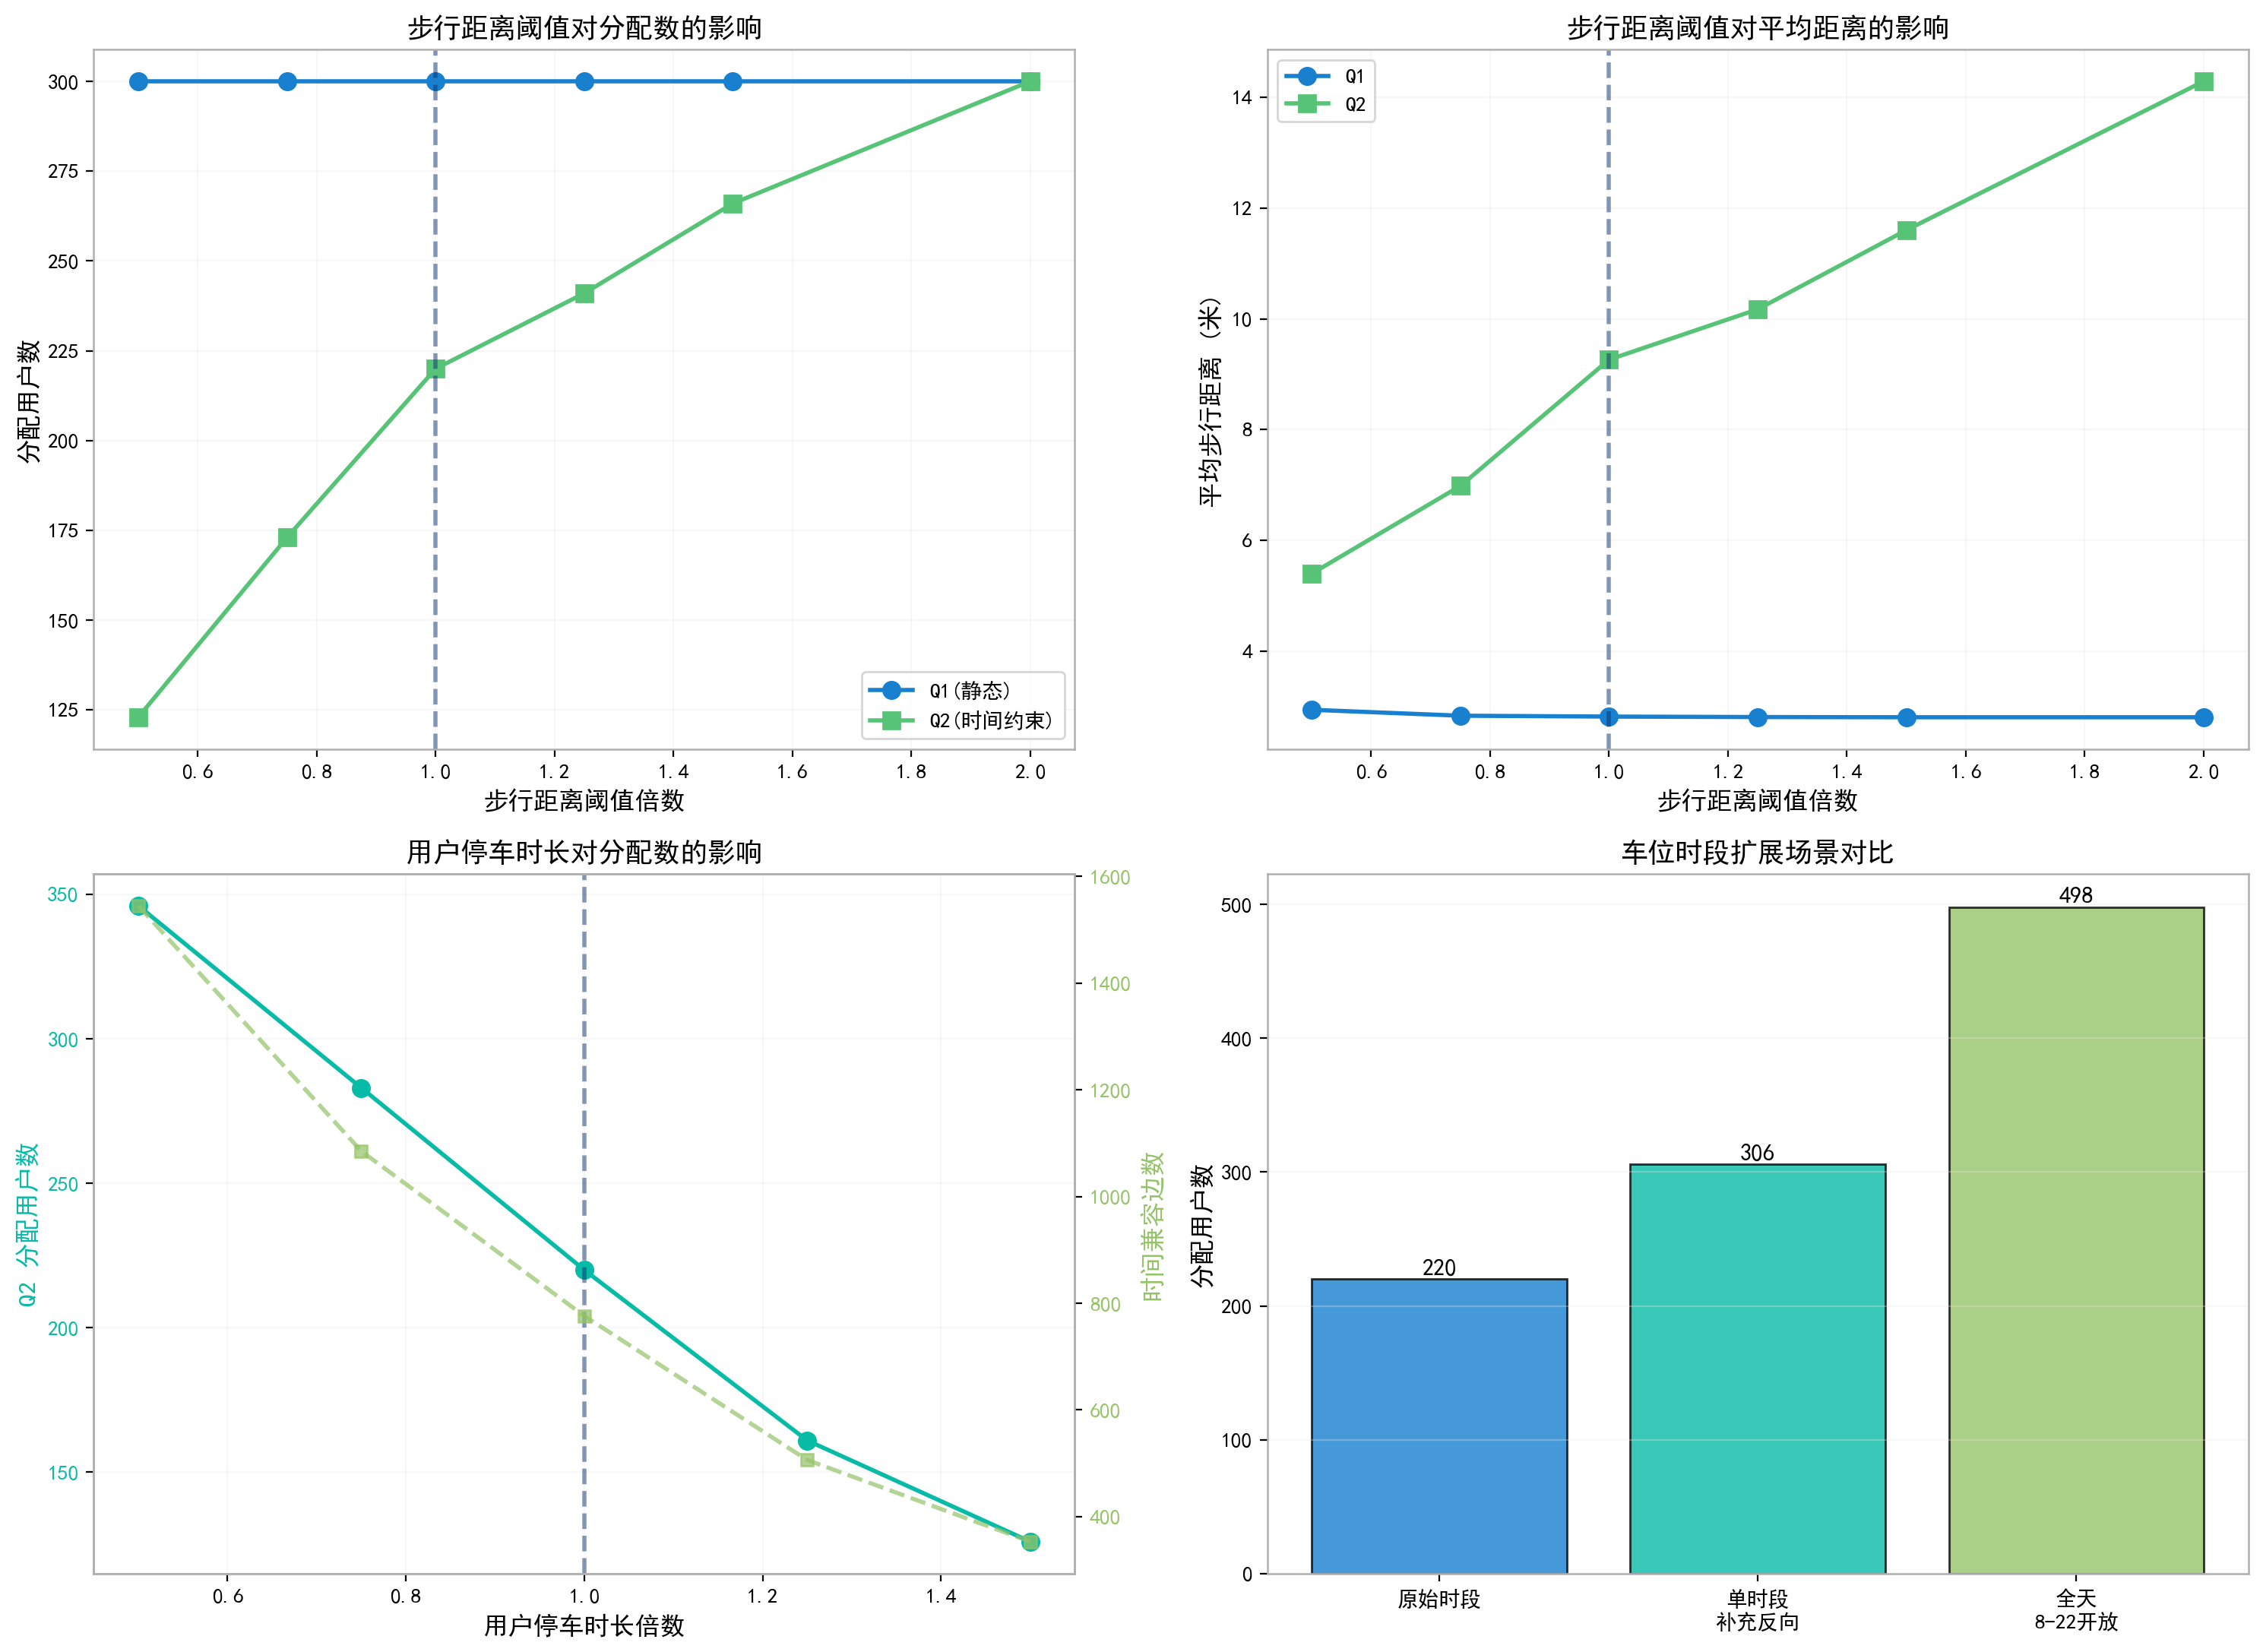

The script that saved this image:
"""敏感度分析

分析以下参数对结果的影响：
1. 步行距离阈值（max_walk）- 用户可接受的最大步行距离
2. 用户停车时长 - 用户停车时间长度的影响
3. 车位时段数量 - 车位开放更多时段的影响
"""

import numpy as np
import pandas as pd
import matplotlib
matplotlib.use("Agg")
import matplotlib.pyplot as plt
import sys
import time

from utils import load_data, compute_distance_matrix, build_eligibility, build_time_eligibility
from q2_time import build_spot_time_conflicts
import pulp

from plot_theme import apply_common_style, pick_color

apply_common_style()

if hasattr(sys.stdout, "reconfigure"):
    sys.stdout.reconfigure(encoding="utf-8")


def solve_q1_with_data(spots, slots, users, dist_matrix, eligible, verbose=False):
    """使用给定数据求解 Q1（避免重新加载）"""
    n_users, n_spots = eligible.shape

    edges = []
    for j in range(n_users):
        for i in range(n_spots):
            if eligible[j, i]:
                edges.append((j, i))

    if not edges:
        return {"n_assigned": 0, "avg_distance": 0, "utilization": 0, "total_distance": 0}

    # 阶段1: 最大基数匹配
    prob1 = pulp.LpProblem("Q1_S", pulp.LpMaximize)
    x_vars = {(j, i): pulp.LpVariable(f"x_{j}_{i}", cat="Binary") for (j, i) in edges}
    prob1 += pulp.lpSum(x_vars.values())

    for j in range(n_users):
        incident = [x_vars[(j, i)] for (uj, i) in edges if uj == j]
        if incident:
            prob1 += pulp.lpSum(incident) <= 1

    for i in range(n_spots):
        incident = [x_vars[(j, i)] for (j, si) in edges if si == i]
        if incident:
            prob1 += pulp.lpSum(incident) <= 1

    prob1.solve(pulp.PULP_CBC_CMD(msg=False))
    if prob1.status != pulp.LpStatusOptimal:
        return {"n_assigned": 0, "avg_distance": 0, "utilization": 0, "total_distance": 0}

    max_assigned = int(pulp.value(prob1.objective))

    # 阶段2: 最小化距离
    prob2 = pulp.LpProblem("Q1_D", pulp.LpMinimize)
    x2 = {(j, i): pulp.LpVariable(f"y_{j}_{i}", cat="Binary") for (j, i) in edges}
    prob2 += pulp.lpSum([dist_matrix[j, i] * x2[(j, i)] for (j, i) in edges])

    for j in range(n_users):
        incident = [x2[(j, i)] for (uj, i) in edges if uj == j]
        if incident:
            prob2 += pulp.lpSum(incident) <= 1

    for i in range(n_spots):
        incident = [x2[(j, i)] for (j, si) in edges if si == i]
        if incident:
            prob2 += pulp.lpSum(incident) <= 1

    prob2 += pulp.lpSum(x2.values()) == max_assigned

    prob2.solve(pulp.PULP_CBC_CMD(msg=False))
    if prob2.status != pulp.LpStatusOptimal:
        return {"n_assigned": 0, "avg_distance": 0, "utilization": 0, "total_distance": 0}

    total = sum(dist_matrix[j, i] * pulp.value(x2[(j, i)]) for (j, i) in edges)
    avg = total / max_assigned if max_assigned > 0 else 0

    return {
        "n_assigned": max_assigned,
        "total_distance": total,
        "avg_distance": avg,
        "utilization": max_assigned / n_spots,
    }


def solve_q2_with_data(spots, slots, users, dist_matrix, eligible, time_eligible, verbose=False):
    """使用给定数据求解 Q2"""
    n_users, n_spots = time_eligible.shape

    edges = [(j, i) for j in range(n_users) for i in range(n_spots) if time_eligible[j, i]]

    if not edges:
        return {"n_assigned": 0, "avg_distance": 0, "utilization": 0, "total_distance": 0}

    conflict_map = build_spot_time_conflicts(users, slots, time_eligible)

    # 阶段1
    prob1 = pulp.LpProblem("Q2_S", pulp.LpMaximize)
    x = {(j, i): pulp.LpVariable(f"x_{j}_{i}", cat="Binary") for (j, i) in edges}
    prob1 += pulp.lpSum(x.values())

    for j in range(n_users):
        inc = [x[(j, i)] for (uj, i) in edges if uj == j]
        if inc:
            prob1 += pulp.lpSum(inc) <= 1

    for i in range(n_spots):
        for (j1, j2) in conflict_map[i]:
            if (j1, i) in x and (j2, i) in x:
                prob1 += x[(j1, i)] + x[(j2, i)] <= 1

    prob1.solve(pulp.PULP_CBC_CMD(msg=False))
    if prob1.status != pulp.LpStatusOptimal:
        return {"n_assigned": 0, "avg_distance": 0, "utilization": 0, "total_distance": 0}

    max_assigned = int(pulp.value(prob1.objective))

    # 阶段2
    prob2 = pulp.LpProblem("Q2_D", pulp.LpMinimize)
    x2 = {(j, i): pulp.LpVariable(f"y_{j}_{i}", cat="Binary") for (j, i) in edges}
    prob2 += pulp.lpSum([dist_matrix[j, i] * x2[(j, i)] for (j, i) in edges])

    for j in range(n_users):
        inc = [x2[(j, i)] for (uj, i) in edges if uj == j]
        if inc:
            prob2 += pulp.lpSum(inc) <= 1

    for i in range(n_spots):
        for (j1, j2) in conflict_map[i]:
            if (j1, i) in x2 and (j2, i) in x2:
                prob2 += x2[(j1, i)] + x2[(j2, i)] <= 1

    prob2 += pulp.lpSum(x2.values()) == max_assigned
    prob2.solve(pulp.PULP_CBC_CMD(msg=False))
    if prob2.status != pulp.LpStatusOptimal:
        return {"n_assigned": 0, "avg_distance": 0, "utilization": 0, "total_distance": 0}

    total = sum(dist_matrix[j, i] * pulp.value(x2[(j, i)]) for (j, i) in edges)
    avg = total / max_assigned if max_assigned > 0 else 0

    return {
        "n_assigned": max_assigned,
        "total_distance": total,
        "avg_distance": avg,
        "utilization": max_assigned / n_spots,
    }


def sensitivity_walk_distance():
    """敏感度分析1：步行距离阈值"""
    print("\n" + "=" * 70)
    print("敏感度分析 1：步行距离阈值 (max_walk) 倍数变化")
    print("=" * 70)

    spots, slots, users = load_data()
    dist_matrix = compute_distance_matrix(spots, users)
    original_max_walk = users["max_walk"].copy()

    multipliers = [0.5, 0.75, 1.0, 1.25, 1.5, 2.0]
    results = []

    for mult in multipliers:
        users["max_walk"] = original_max_walk * mult
        eligible = build_eligibility(dist_matrix, users)

        print(f"\n>>> 步行距离倍数 = {mult:.2f}, 平均阈值 = {users['max_walk'].mean():.2f}m")
        print(f"    可行边数: {eligible.sum()}")

        # Q1
        t0 = time.time()
        r1 = solve_q1_with_data(spots, slots, users, dist_matrix, eligible)
        t1 = time.time() - t0

        # Q2 (需要重新计算 time_eligible)
        time_eligible = build_time_eligibility(users, slots, eligible)
        t0 = time.time()
        r2 = solve_q2_with_data(spots, slots, users, dist_matrix, eligible, time_eligible)
        t2 = time.time() - t0

        print(f"    Q1: 分配={r1['n_assigned']}, 平均距离={r1['avg_distance']:.2f}m, 耗时={t1:.2f}s")
        print(f"    Q2: 分配={r2['n_assigned']}, 平均距离={r2['avg_distance']:.2f}m, 耗时={t2:.2f}s")

        results.append({
            "multiplier": mult,
            "q1_assigned": r1["n_assigned"],
            "q1_avg_dist": r1["avg_distance"],
            "q1_util": r1["utilization"] * 100,
            "q2_assigned": r2["n_assigned"],
            "q2_avg_dist": r2["avg_distance"],
            "q2_util": r2["utilization"] * 100,
            "q1_time": t1,
            "q2_time": t2,
        })

    users["max_walk"] = original_max_walk

    # 打印汇总
    print("\n" + "=" * 70)
    print("步行距离敏感度结果汇总")
    print("=" * 70)
    print(f"{'倍数':<8} {'Q1分配':<8} {'Q1距离':<10} {'Q2分配':<8} {'Q2距离':<10} {'Q2/Q1比':<10}")
    print("-" * 70)
    for r in results:
        ratio = r["q2_assigned"] / r["q1_assigned"] if r["q1_assigned"] > 0 else 0
        print(f"{r['multiplier']:<8.2f} {r['q1_assigned']:<8} {r['q1_avg_dist']:<10.2f} "
              f"{r['q2_assigned']:<8} {r['q2_avg_dist']:<10.2f} {ratio:<10.2%}")

    return pd.DataFrame(results)


def sensitivity_user_duration():
    """敏感度分析2：用户停车时长变化"""
    print("\n" + "=" * 70)
    print("敏感度分析 2：用户停车时长变化")
    print("=" * 70)

    spots, slots, users = load_data()
    dist_matrix = compute_distance_matrix(spots, users)
    eligible = build_eligibility(dist_matrix, users)

    original_arrival = users["arrival"].copy()
    original_departure = users["departure"].copy()

    duration_factors = [0.5, 0.75, 1.0, 1.25, 1.5]
    results = []

    for factor in duration_factors:
        # 调整离开时间（保持开始时间不变）
        duration = original_departure - original_arrival
        users["departure"] = original_arrival + duration * factor

        time_eligible = build_time_eligibility(users, slots, eligible)
        n_compatible = time_eligible.sum()

        print(f"\n>>> 时长倍数 = {factor:.2f}, 平均时长 = {(users['departure']-users['arrival']).mean():.2f}h")
        print(f"    时间兼容边数: {n_compatible}")

        t0 = time.time()
        r2 = solve_q2_with_data(spots, slots, users, dist_matrix, eligible, time_eligible)
        t2 = time.time() - t0

        print(f"    Q2: 分配={r2['n_assigned']}, 平均距离={r2['avg_distance']:.2f}m, 耗时={t2:.2f}s")

        results.append({
            "duration_factor": factor,
            "avg_duration": (users["departure"] - users["arrival"]).mean(),
            "q2_assigned": r2["n_assigned"],
            "q2_avg_dist": r2["avg_distance"],
            "q2_util": r2["utilization"] * 100,
            "compatible_edges": int(n_compatible),
            "time": t2,
        })

    users["arrival"] = original_arrival
    users["departure"] = original_departure

    # 打印汇总
    print("\n" + "=" * 70)
    print("用户停车时长敏感度结果")
    print("=" * 70)
    print(f"{'时长倍数':<10} {'平均时长(h)':<12} {'Q2分配':<8} {'Q2距离':<10} {'兼容边':<10}")
    print("-" * 70)
    for r in results:
        print(f"{r['duration_factor']:<10.2f} {r['avg_duration']:<12.2f} "
              f"{r['q2_assigned']:<8} {r['q2_avg_dist']:<10.2f} {r['compatible_edges']:<10}")

    return pd.DataFrame(results)


def sensitivity_slot_extension():
    """敏感度分析3：车位时段扩展"""
    print("\n" + "=" * 70)
    print("敏感度分析 3：车位可用时段扩展（错时共享）")
    print("=" * 70)

    spots, slots, users = load_data()
    dist_matrix = compute_distance_matrix(spots, users)
    eligible = build_eligibility(dist_matrix, users)

    # 原始结果
    print("\n>>> 原始时段:")
    time_eligible_orig = build_time_eligibility(users, slots, eligible)
    print(f"    时间兼容边数: {time_eligible_orig.sum()}")
    t0 = time.time()
    r2_orig = solve_q2_with_data(spots, slots, users, dist_matrix, eligible, time_eligible_orig)
    t_orig = time.time() - t0
    print(f"    Q2: 分配={r2_orig['n_assigned']}, 平均距离={r2_orig['avg_distance']:.2f}m, 耗时={t_orig:.2f}s")

    # 全天开放
    extended_slots_full = pd.DataFrame([{"spot_id": sid, "start": 8.0, "end": 22.0}
                                        for sid in spots["spot_id"]])
    print("\n>>> 全天开放时段 (8-22) - 上限场景:")
    time_eligible_full = build_time_eligibility(users, extended_slots_full, eligible)
    print(f"    时间兼容边数: {time_eligible_full.sum()}")
    t0 = time.time()
    r2_full = solve_q2_with_data(spots, extended_slots_full, users, dist_matrix, eligible, time_eligible_full)
    t_full = time.time() - t0
    print(f"    Q2: 分配={r2_full['n_assigned']}, 平均距离={r2_full['avg_distance']:.2f}m, 耗时={t_full:.2f}s")

    # 单时段补充反向时段
    print("\n>>> 单时段车位补充反向时段 (中等场景):")
    spot_slot_count = slots.groupby("spot_id").size()
    single_slot_spots = spot_slot_count[spot_slot_count == 1].index

    new_rows = []
    for spot_id in single_slot_spots:
        original_slot = slots[slots["spot_id"] == spot_id].iloc[0]
        s, e = original_slot["start"], original_slot["end"]
        if e <= 13:
            new_rows.append({"spot_id": spot_id, "start": 14.0, "end": 18.0})
        elif s >= 13:
            new_rows.append({"spot_id": spot_id, "start": 8.0, "end": 12.0})
        else:
            new_rows.append({"spot_id": spot_id, "start": 18.0, "end": 22.0})

    extended_slots_mid = pd.concat([slots, pd.DataFrame(new_rows)], ignore_index=True)

    print(f"    新增时段数: {len(new_rows)}")
    time_eligible_mid = build_time_eligibility(users, extended_slots_mid, eligible)
    print(f"    时间兼容边数: {time_eligible_mid.sum()}")
    t0 = time.time()
    r2_mid = solve_q2_with_data(spots, extended_slots_mid, users, dist_matrix, eligible, time_eligible_mid)
    t_mid = time.time() - t0
    print(f"    Q2: 分配={r2_mid['n_assigned']}, 平均距离={r2_mid['avg_distance']:.2f}m, 耗时={t_mid:.2f}s")

    # 汇总
    print("\n" + "=" * 70)
    print("时段扩展场景对比")
    print("=" * 70)
    print(f"{'场景':<25} {'分配数':<10} {'平均距离':<12} {'利用率':<10}")
    print("-" * 70)
    print(f"{'原始时段':<25} {r2_orig['n_assigned']:<10} {r2_orig['avg_distance']:<12.2f} {r2_orig['utilization']*100:.2f}%")
    print(f"{'单时段补充反向':<25} {r2_mid['n_assigned']:<10} {r2_mid['avg_distance']:<12.2f} {r2_mid['utilization']*100:.2f}%")
    print(f"{'全天 8-22 开放':<25} {r2_full['n_assigned']:<10} {r2_full['avg_distance']:<12.2f} {r2_full['utilization']*100:.2f}%")

    if r2_orig["n_assigned"] > 0:
        improvement_mid = (r2_mid["n_assigned"] - r2_orig["n_assigned"]) / r2_orig["n_assigned"] * 100
        improvement_full = (r2_full["n_assigned"] - r2_orig["n_assigned"]) / r2_orig["n_assigned"] * 100
        print(f"\n中等扩展提升: {improvement_mid:+.2f}%")
        print(f"全天开放提升: {improvement_full:+.2f}%")

    return {
        "original": r2_orig,
        "mid_extension": r2_mid,
        "full_extension": r2_full,
    }


def plot_results(walk_df, dur_df, slot_results):
    """生成敏感度分析图表"""
    fig, axes = plt.subplots(2, 2, figsize=(15, 11))

    # 1. 步行距离敏感度 - 分配数
    ax = axes[0, 0]
    ax.plot(walk_df["multiplier"], walk_df["q1_assigned"], 'o-', label='Q1(静态)', linewidth=2, markersize=8, color=pick_color(0.25))
    ax.plot(walk_df["multiplier"], walk_df["q2_assigned"], 's-', label='Q2(时间约束)', linewidth=2, markersize=8, color=pick_color(0.75))
    ax.axvline(x=1.0, color=pick_color(0.05), linestyle='--', alpha=0.5)
    ax.set_xlabel('步行距离阈值倍数', fontsize=12)
    ax.set_ylabel('分配用户数', fontsize=12)
    ax.set_title('步行距离阈值对分配数的影响', fontsize=13, fontweight='bold')
    ax.legend(fontsize=10)
    ax.grid(True, alpha=0.3)

    # 2. 步行距离对平均距离的影响
    ax = axes[0, 1]
    ax.plot(walk_df["multiplier"], walk_df["q1_avg_dist"], 'o-', label='Q1', linewidth=2, markersize=8, color=pick_color(0.25))
    ax.plot(walk_df["multiplier"], walk_df["q2_avg_dist"], 's-', label='Q2', linewidth=2, markersize=8, color=pick_color(0.75))
    ax.axvline(x=1.0, color=pick_color(0.05), linestyle='--', alpha=0.5)
    ax.set_xlabel('步行距离阈值倍数', fontsize=12)
    ax.set_ylabel('平均步行距离 (米)', fontsize=12)
    ax.set_title('步行距离阈值对平均距离的影响', fontsize=13, fontweight='bold')
    ax.legend(fontsize=10)
    ax.grid(True, alpha=0.3)

    # 3. 用户停车时长敏感度
    ax = axes[1, 0]
    ax.plot(dur_df["duration_factor"], dur_df["q2_assigned"], 'o-', color=pick_color(0.55), linewidth=2, markersize=8, label='Q2分配数')
    ax.axvline(x=1.0, color=pick_color(0.05), linestyle='--', alpha=0.5)
    ax.set_xlabel('用户停车时长倍数', fontsize=12)
    ax.set_ylabel('Q2 分配用户数', fontsize=12, color=pick_color(0.55))
    ax.tick_params(axis='y', labelcolor=pick_color(0.55))
    ax.set_title('用户停车时长对分配数的影响', fontsize=13, fontweight='bold')
    ax.grid(True, alpha=0.3)

    ax2 = ax.twinx()
    ax2.plot(dur_df["duration_factor"], dur_df["compatible_edges"], 's--', color=pick_color(0.85), alpha=0.7, label='兼容边数')
    ax2.set_ylabel('时间兼容边数', fontsize=12, color=pick_color(0.85))
    ax2.tick_params(axis='y', labelcolor=pick_color(0.85))

    # 4. 时段扩展场景对比
    ax = axes[1, 1]
    scenarios = ['原始时段', '单时段\n补充反向', '全天\n8-22开放']
    counts = [
        slot_results["original"]["n_assigned"],
        slot_results["mid_extension"]["n_assigned"],
        slot_results["full_extension"]["n_assigned"],
    ]
    colors = [pick_color(0.25), pick_color(0.55), pick_color(0.85)]
    bars = ax.bar(scenarios, counts, color=colors, alpha=0.8, edgecolor='black')
    ax.set_ylabel('分配用户数', fontsize=12)
    ax.set_title('车位时段扩展场景对比', fontsize=13, fontweight='bold')
    ax.grid(True, alpha=0.3, axis='y')
    for bar, count in zip(bars, counts):
        ax.text(bar.get_x() + bar.get_width() / 2, bar.get_height() + 3,
                f'{count}', ha='center', fontsize=11, fontweight='bold')

    plt.tight_layout()
    plt.savefig("sensitivity_analysis.png", dpi=200, bbox_inches='tight')
    print("\n敏感度分析图已保存: sensitivity_analysis.png")


def main():
    print("\n" + "=" * 70)
    print("B 题 - 敏感度分析")
    print("=" * 70)

    t_start = time.time()

    walk_df = sensitivity_walk_distance()
    dur_df = sensitivity_user_duration()
    slot_results = sensitivity_slot_extension()

    plot_results(walk_df, dur_df, slot_results)

    walk_df.to_csv("sensitivity_walk_distance.csv", index=False, encoding="utf-8-sig")
    dur_df.to_csv("sensitivity_user_duration.csv", index=False, encoding="utf-8-sig")

    # ── 假设鲁棒性检验（论文新增：时间噪声 + 取消率扰动）──────────────────────
    print("\n" + "=" * 70)
    print("假设鲁棒性检验（调用 robustness/robustness_test.py）")
    print("=" * 70)
    import os, subprocess, sys
    robustness_script = os.path.join(
        os.path.dirname(os.path.abspath(__file__)),
        "..", "robustness", "robustness_test.py"
    )
    robustness_script = os.path.normpath(robustness_script)
    if os.path.exists(robustness_script):
        result = subprocess.run(
            [sys.executable, robustness_script],
            capture_output=True, text=True, encoding="utf-8", errors="replace"
        )
        print(result.stdout)
        if result.returncode != 0:
            print("[WARN] robustness_test.py 返回非零退出码:")
            print(result.stderr[:500])
    else:
        print(f"[SKIP] 未找到鲁棒性检验脚本：{robustness_script}")
        print("       请先运行 robustness/robustness_test.py")

    print("\n" + "=" * 70)
    print("敏感度分析完成")
    print("=" * 70)
    print(f"\n总耗时: {time.time() - t_start:.2f} 秒")
    print("\n输出文件:")
    print("  - sensitivity_analysis.png              - 综合分析图")
    print("  - sensitivity_walk_distance.csv         - 步行距离敏感度数据")
    print("  - sensitivity_user_duration.csv         - 用户时长敏感度数据")
    print("  - ../robustness/robustness_A_time_noise.csv    - 时间噪声鲁棒性结果")
    print("  - ../robustness/robustness_B_cancellation.csv  - 取消率鲁棒性结果")


if __name__ == "__main__":
    main()
